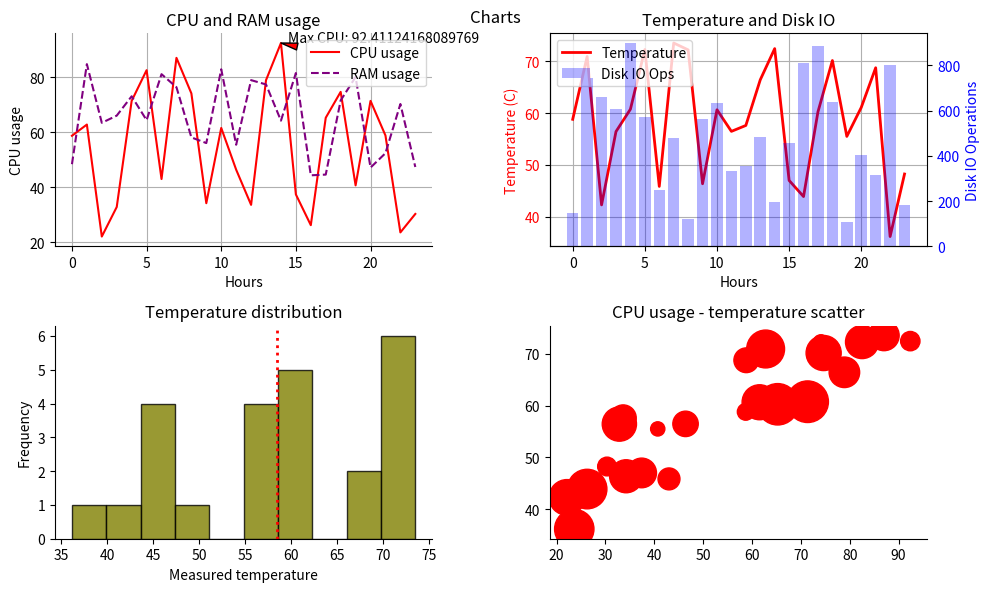

This figure's Python source: (Note: this script raises an exception after producing the figure.)
import numpy as np
import matplotlib.pyplot as plt

np.random.seed(101)
hours = np.arange(0, 24)
cpu = np.random.uniform(20, 95, 24)
ram = np.random.uniform(40, 85, 24)
temp = cpu * 0.5 + np.random.normal(30, 5, 24)
disk_io = np.random.randint(100, 1000, 24)

fig, axes = plt.subplots(nrows=2, ncols=2, figsize=(10, 6))

axes[0, 0].plot(hours, cpu, color='red', label='CPU usage')
axes[0, 0].plot(hours, ram, color='purple', linestyle='--', label='RAM usage')
axes[0, 0].set_title('CPU and RAM usage')

max_idx = np.argmax(cpu)
max_x = hours[max_idx]
max_y = cpu[max_idx]

axes[0, 0].annotate(f'Max CPU: {max_y}',
                    xy=(max_x, max_y),
                    xytext=(max_x + 0.5, max_y + 0.5),
                    arrowprops=dict(facecolor='red', shrink=0.001, width=2, headwidth=5),
                    fontsize=10)

axes[0, 0].set_title('CPU and RAM usage')
axes[0, 0].set_xlabel('Hours')
axes[0, 0].set_ylabel('CPU usage')
axes[0, 0].legend()
axes[0, 0].grid(True)

ax1 = axes[0, 1]
ax2 = ax1.twinx()

line = ax1.plot(
    hours,
    temp,
    color='red',
    linewidth=2,
    label='Temperature'
)

ax1.set_xlabel('Hours')
ax1.set_ylabel('Temperature (C)', color='red')
ax1.tick_params(axis='y', labelcolor='red')

bars = ax2.bar(
    hours,
    disk_io,
    color='blue',
    alpha=0.3,
    label='Disk IO Operations'
)

ax2.set_ylabel('Disk IO Operations', color='blue')
ax2.tick_params(axis='y', labelcolor='blue')

ax1.legend([line[0], bars], ['Temperature', 'Disk IO Ops'],
           loc='upper left')

ax1.set_title('Temperature and Disk IO')
ax1.grid(True)

n, bins, patches = axes[1, 0].hist(temp, bins=10, density=False, color='olive', edgecolor='black', alpha=0.8)
axes[1, 0].set_title('Temperature distribution')
axes[1, 0].set_xlabel('Measured temperature')
axes[1, 0].set_ylabel('Frequency')

mean_temp = np.mean(temp)

axes[1, 0].axvline(
    mean_temp,
    color='red',
    linestyle=':',
    linewidth=2,
    label=f'Mean = {mean_temp:.2f}'
)

axes[1, 1].scatter(cpu, temp, color='red', s=disk_io)
axes[1, 1].set_title('CPU usage - temperature scatter')


plt.tight_layout()
plt.suptitle('Charts')

axes[0,0].spines['top'].set_visible(False)
axes[0,0].spines['right'].set_visible(False)

axes[0,1].spines['top'].set_visible(False)
axes[0,1].spines['right'].set_visible(False)

axes[1,0].spines['top'].set_visible(False)
axes[1,0].spines['right'].set_visible(False)

axes[1,1].spines['top'].set_visible(False)
axes[1,1].spines['right'].set_visible(False)

plt.show()

fig.savefig('../exports/system_dashboard.png', dpi=300, bbox_inches='tight', facecolor='white')
